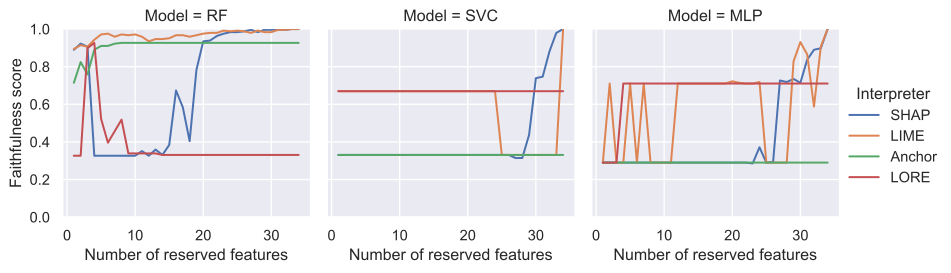

Data behind this chart, as committed beside it:
Number of reserved features, Faithfulness score, Interpreter, Model
1, 0.8898, SHAP, RF
2, 0.9224, SHAP, RF
3, 0.9061, SHAP, RF
4, 0.3265, SHAP, RF
5, 0.3265, SHAP, RF
6, 0.3265, SHAP, RF
7, 0.3265, SHAP, RF
8, 0.3265, SHAP, RF
9, 0.3265, SHAP, RF
10, 0.3265, SHAP, RF
11, 0.351, SHAP, RF
12, 0.3265, SHAP, RF
13, 0.3592, SHAP, RF
14, 0.3306, SHAP, RF
15, 0.3837, SHAP, RF
16, 0.6735, SHAP, RF
17, 0.5837, SHAP, RF
18, 0.4041, SHAP, RF
19, 0.7837, SHAP, RF
20, 0.9347, SHAP, RF
21, 0.9388, SHAP, RF
22, 0.9633, SHAP, RF
23, 0.9755, SHAP, RF
24, 0.9837, SHAP, RF
25, 0.9837, SHAP, RF
26, 0.9878, SHAP, RF
27, 0.9959, SHAP, RF
28, 0.9837, SHAP, RF
29, 0.9959, SHAP, RF
30, 0.9959, SHAP, RF
31, 0.9959, SHAP, RF
32, 0.9959, SHAP, RF
33, 1, SHAP, RF
34, 1, SHAP, RF
1, 0.8939, LIME, RF
2, 0.9143, LIME, RF
3, 0.9061, LIME, RF
4, 0.9429, LIME, RF
5, 0.9714, LIME, RF
6, 0.9755, LIME, RF
7, 0.9592, LIME, RF
8, 0.9714, LIME, RF
9, 0.9673, LIME, RF
10, 0.9714, LIME, RF
11, 0.9592, LIME, RF
12, 0.9347, LIME, RF
13, 0.9469, LIME, RF
14, 0.9469, LIME, RF
15, 0.951, LIME, RF
16, 0.9673, LIME, RF
17, 0.9673, LIME, RF
18, 0.9592, LIME, RF
19, 0.9673, LIME, RF
20, 0.9755, LIME, RF
21, 0.9796, LIME, RF
22, 0.9796, LIME, RF
23, 0.9918, LIME, RF
24, 0.9878, LIME, RF
25, 0.9918, LIME, RF
26, 0.9878, LIME, RF
... 348 more rows
